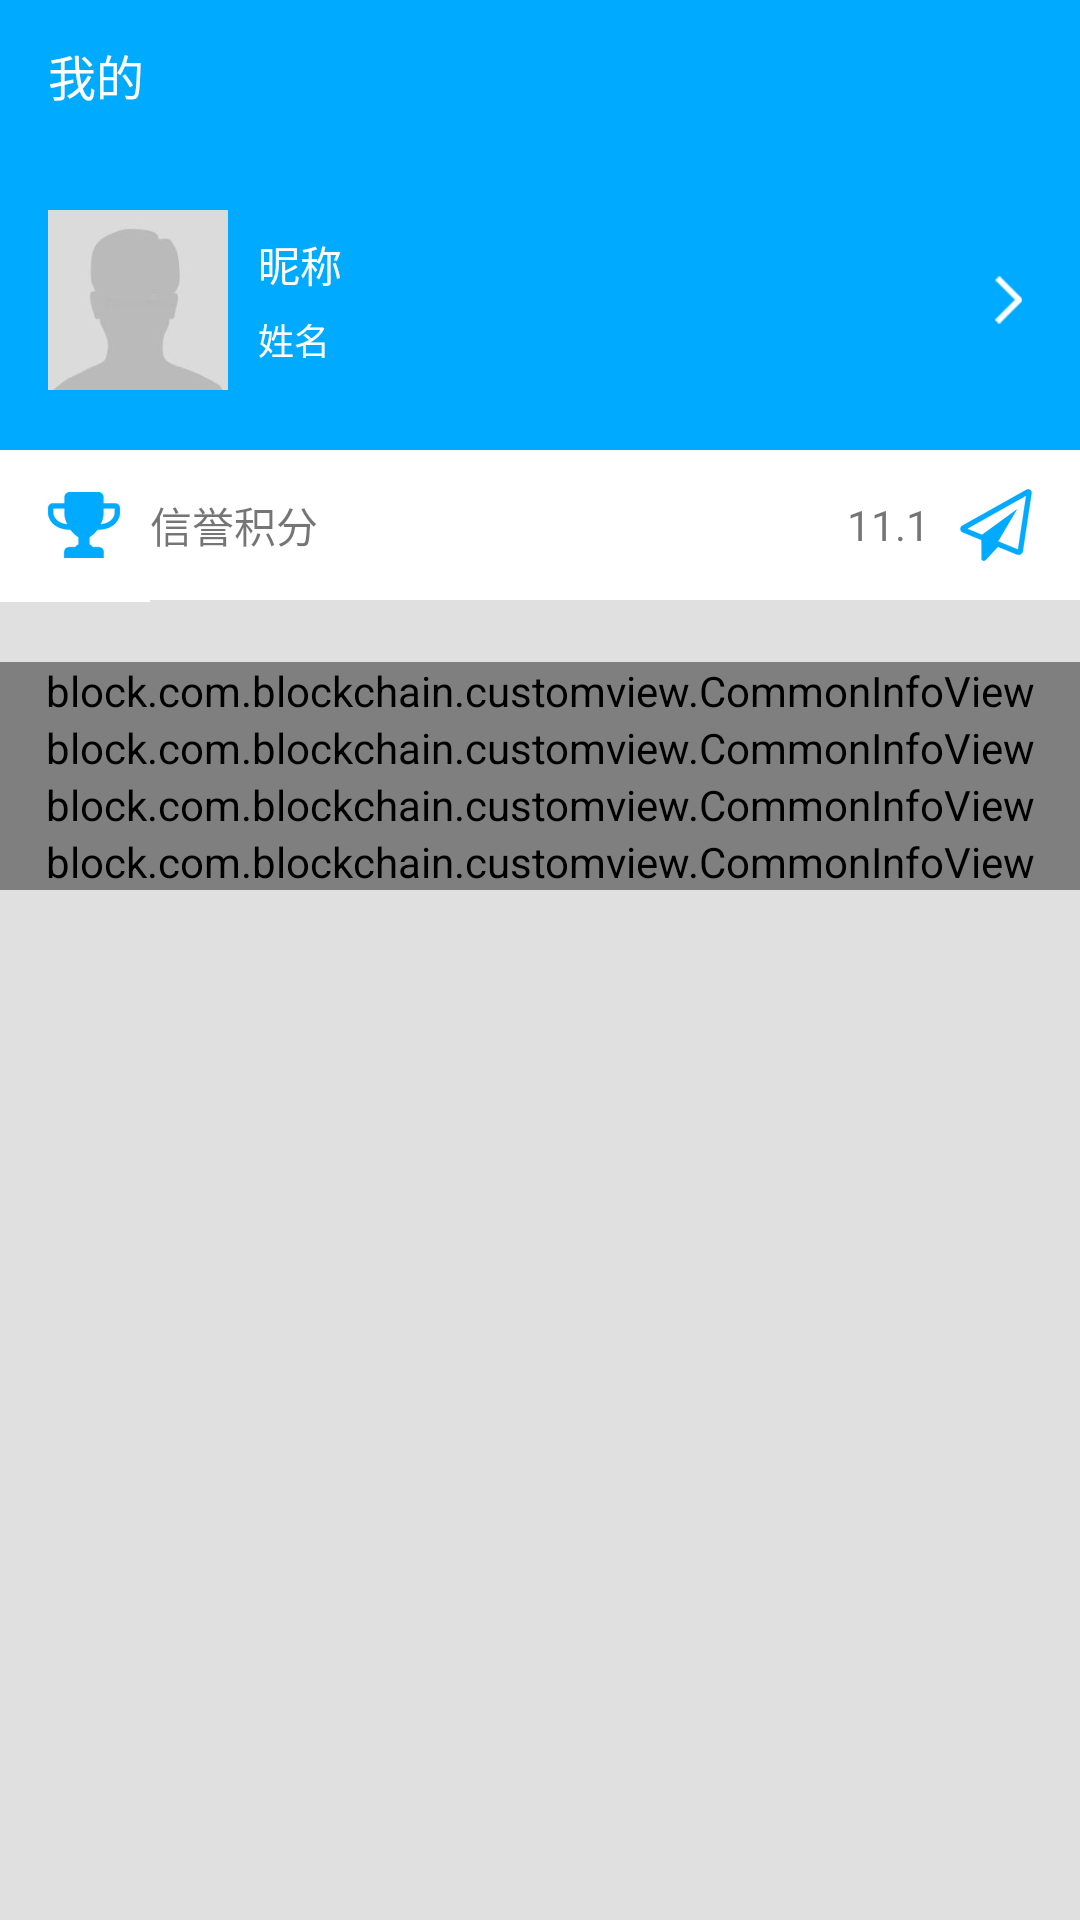

Write the Android layout XML for this screen, with the resource values it uses.
<!-- AndroidManifest.xml: application theme Theme.AppCompat.Light.NoActionBar -->
<!-- res/layout/fragment_person.xml -->
<?xml version="1.0" encoding="utf-8"?>
<LinearLayout
    xmlns:android="http://schemas.android.com/apk/res/android"
    xmlns:app="http://schemas.android.com/apk/res-auto"
    android:layout_width="match_parent"
    android:layout_height="match_parent"
    android:background="@color/grayLine"
    android:orientation="vertical">
    <RelativeLayout
        android:id="@+id/parent_layout"
        android:layout_width="match_parent"
        android:layout_height="wrap_content"
        android:background="@color/blue">
        <android.support.v7.widget.Toolbar
            android:id="@+id/mine_title"
            android:layout_width="match_parent"
            android:layout_height="50dp"
            app:title="@string/mine_title"
            app:titleTextAppearance="@style/ToolbarTitle"
            app:titleTextColor="@color/white">
        </android.support.v7.widget.Toolbar>
        <LinearLayout
            android:id="@+id/mine_to_person"
            android:layout_width="match_parent"
            android:layout_height="100dp"
            android:layout_below="@id/mine_title"
            android:layout_marginLeft="16dp"
            android:layout_marginRight="16dp"
            android:gravity="center_vertical"
            android:orientation="horizontal">
            <ImageView
                android:id="@+id/mine_img"
                android:layout_width="60dp"
                android:layout_height="60dp"
                android:scaleType="centerCrop"
                android:src="@mipmap/default_head"/>
            <LinearLayout android:layout_width="0dp"
                          android:layout_height="wrap_content"
                          android:layout_marginLeft="10dp"
                          android:layout_weight="1"
                          android:orientation="vertical">
                <TextView
                    android:id="@+id/mine_nick"
                    android:layout_width="wrap_content"
                    android:layout_height="wrap_content"
                    android:text="昵称"
                    android:textColor="@color/white"
                    android:textSize="14sp"/>
                <TextView
                    android:id="@+id/mine_name"
                    android:layout_width="wrap_content"
                    android:layout_height="wrap_content"
                    android:layout_marginTop="6dp"
                    android:text="姓名"
                    android:textColor="@color/white"
                    android:textSize="12sp"/>
            </LinearLayout>
            <ImageView
                android:layout_width="wrap_content"
                android:layout_height="wrap_content"
                android:src="@mipmap/right_white_arrow"/>
        </LinearLayout>
    </RelativeLayout>
    <LinearLayout
        android:layout_width="match_parent"
        android:layout_height="wrap_content"
        android:background="@color/white"
        android:orientation="vertical">
        <LinearLayout
            android:id="@+id/layout_score"
            android:layout_width="match_parent"
            android:layout_height="50dp"
            android:gravity="center_vertical"
            android:orientation="horizontal">
            <ImageView

                android:layout_width="24dp"
                android:layout_height="24dp"
                android:layout_marginLeft="16dp"
                android:background="@mipmap/score"
                android:scaleType="fitXY"/>
            <TextView
                android:layout_width="0dp"
                android:layout_height="wrap_content"
                android:layout_marginLeft="10dp"
                android:layout_weight="1"
                android:text="信誉积分"/>
            <TextView
                android:id="@+id/score"
                android:layout_width="wrap_content"
                android:layout_height="wrap_content"
                android:layout_marginRight="10dp"
                android:text="11.1"/>

            <ImageView
                android:id="@+id/right_icon"
                android:layout_width="24dp"
                android:layout_height="24dp"
                android:layout_marginRight="16dp"
                android:background="@mipmap/qr"
                android:scaleType="fitXY"/>
        </LinearLayout>
        <View
            android:layout_width="match_parent"
            android:layout_height="0.5dp"
            android:layout_marginLeft="50dp"
            android:background="@color/grayLine"/>
    </LinearLayout>
    <block.com.blockchain.customview.CommonInfoView
        android:id="@+id/layout_phone"
        android:layout_width="match_parent"
        android:layout_height="wrap_content"
        android:layout_marginTop="20dp"
        app:c_txt="110"
        app:l_icon="@mipmap/phone"
        app:r_icon="@mipmap/right_gray_arrow"/>
    <block.com.blockchain.customview.CommonInfoView
        android:id="@+id/layout_work"
        android:layout_width="match_parent"
        android:layout_height="wrap_content"
        app:c_txt="技术岗位"
        app:l_icon="@mipmap/work"
        app:r_icon="@mipmap/right_gray_arrow"/>
    <block.com.blockchain.customview.CommonInfoView
        android:id="@+id/layout_qrcode"
        android:layout_width="match_parent"
        android:layout_height="wrap_content"
        app:c_txt="点击二维码获取邀请码"
        app:l_icon="@mipmap/qr"
        app:r_icon="@mipmap/qr_little"/>
    <block.com.blockchain.customview.CommonInfoView
        android:id="@+id/layout_motify"
        android:layout_width="match_parent"
        android:layout_height="wrap_content"
        app:c_txt="修改个人信息"
        app:l_icon="@mipmap/motify"
        app:r_icon="@mipmap/right_gray_arrow"/>
</LinearLayout>
<!-- resources referenced by this layout -->
<resources>
  <color name="blue">#00AAFF</color>
  <color name="grayLine">#E0E0E0</color>
  <color name="white">#FFFFFF</color>
  <!-- mipmap default_head: jpg bitmap (mipmap-xxhdpi, 2079 bytes) -->
  <!-- mipmap motify: png bitmap (mipmap-xxhdpi, 3364 bytes) -->
  <!-- mipmap phone: png bitmap (mipmap-xxhdpi, 2882 bytes) -->
  <!-- mipmap qr: png bitmap (mipmap-xxhdpi, 3795 bytes) -->
  <!-- mipmap qr_little: png bitmap (mipmap-xxhdpi, 2661 bytes) -->
  <!-- mipmap right_gray_arrow: png bitmap (mipmap-xxhdpi, 2462 bytes) -->
  <!-- mipmap right_white_arrow: png bitmap (mipmap-xxhdpi, 2633 bytes) -->
  <!-- mipmap score: png bitmap (mipmap-xxhdpi, 2980 bytes) -->
  <!-- mipmap work: png bitmap (mipmap-xxhdpi, 2440 bytes) -->
  <string name="mine_title">我的</string>
  <style name="ToolbarTitle" parent="@style/TextAppearance.Widget.AppCompat.Toolbar.Title">
          <item name="android:textSize">16sp</item>
      </style>
</resources>
